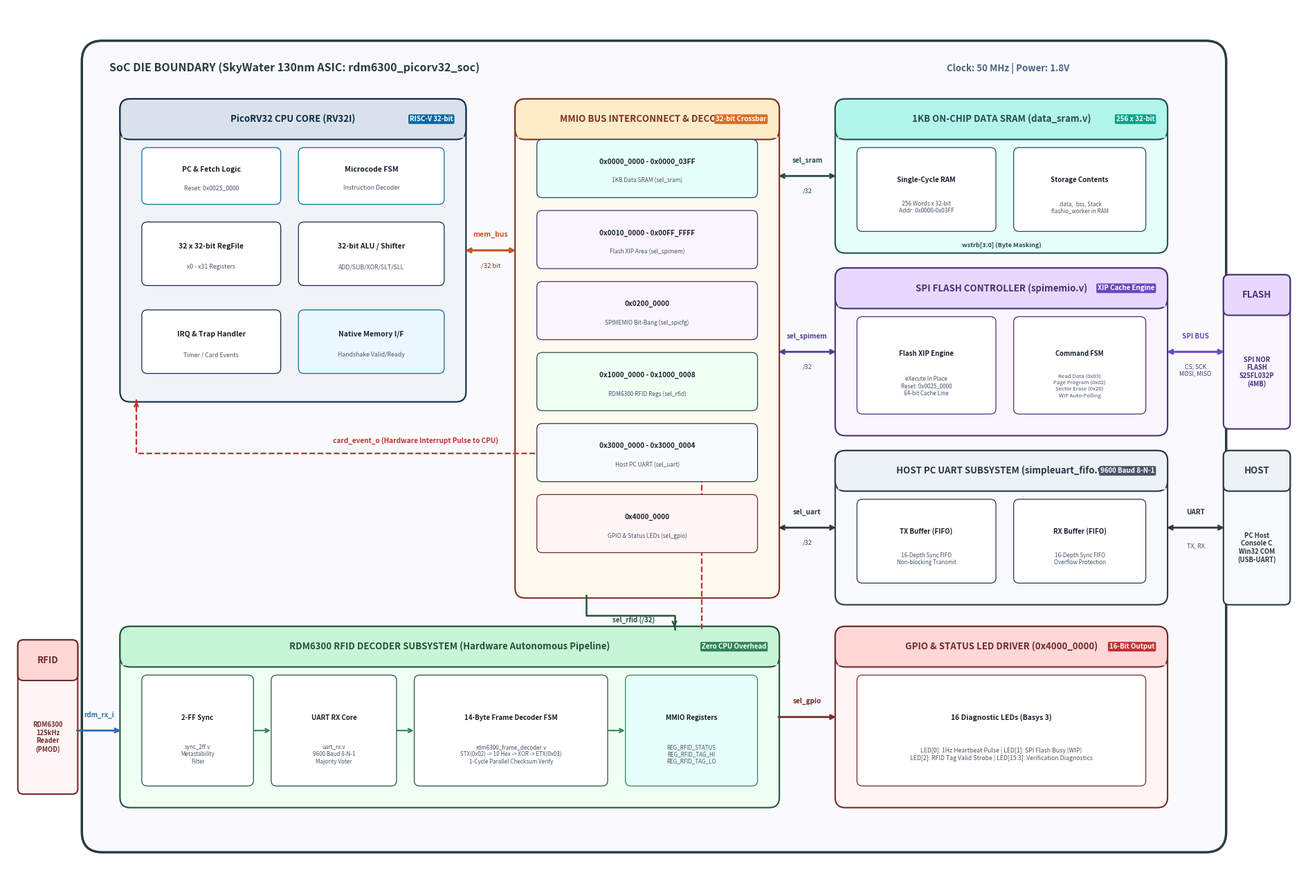

Generate this figure with matplotlib:
# -*- coding: utf-8 -*-
"""
Script: create_fig1_pro.py
Generates a stunning, publication-grade architectural block diagram for:
"Kiến trúc tổng thể Hệ thống trên Vi mạch (SoC) PicoRV32 RFID RDM6300 với SPI Flash XIP và 1KB Data SRAM"
Styling:
- High technical density, clean orthogonal bus routing, bus width slashes (/32, /4, /1)
- Subunits inside PicoRV32 (PC, RV32I ALU, RegFile 32x32, Microcode FSM, IRQ)
- Detailed MMIO Crossbar Interconnect
- 1KB Data SRAM, SPIMEMIO (Flash XIP), RDM6300 Decoder, Host UART FIFO, GPIO
- Modern semiconductor datasheet aesthetic (curated colors, clear contrast, perfect font proportions)
"""

import matplotlib.pyplot as plt
import matplotlib.patches as patches
from matplotlib.patches import FancyBboxPatch, ArrowStyle

def generate_pro_block_diagram():
    fig, ax = plt.subplots(figsize=(19, 13), dpi=300)
    ax.set_xlim(0, 19)
    ax.set_ylim(0, 13)
    ax.axis('off')

    # Color Palette (High-end Semiconductor Datasheet)
    C_BG_CHIP    = '#FAFAFC'
    C_DIE_BORDER = '#2B3A42'
    
    # Subsystem theme colors: (fill, header, border, text_dark)
    PAL_CPU   = {'fill': '#F0F4F8', 'hdr': '#D9E2EC', 'border': '#102A43', 'accent': '#0B69A3'}
    PAL_MEM   = {'fill': '#E6FFFA', 'hdr': '#B2F5EA', 'border': '#234E52', 'accent': '#00A389'}
    PAL_FLASH = {'fill': '#FAF5FF', 'hdr': '#E9D8FD', 'border': '#44337A', 'accent': '#6B46C1'}
    PAL_RFID  = {'fill': '#F0FFF4', 'hdr': '#C6F6D5', 'border': '#22543D', 'accent': '#2F855A'}
    PAL_BUS   = {'fill': '#FFFAF0', 'hdr': '#FEEBC8', 'border': '#7B341E', 'accent': '#DD6B20'}
    PAL_UART  = {'fill': '#F7FAFC', 'hdr': '#EDF2F7', 'border': '#2D3748', 'accent': '#4A5568'}
    PAL_EXT   = {'fill': '#FFF5F5', 'hdr': '#FED7D7', 'border': '#742A2A', 'accent': '#C53030'}

    # 1. Main SoC Chip Die Boundary
    chip_rect = FancyBboxPatch((1.2, 0.6), 16.6, 11.8,
                               boxstyle="round,pad=0.1,rounding_size=0.3",
                               facecolor=C_BG_CHIP, edgecolor=C_DIE_BORDER, linewidth=2.5, zorder=1)
    ax.add_patch(chip_rect)
    
    # Die Header Title
    ax.text(1.5, 12.05, "SoC DIE BOUNDARY (SkyWater 130nm ASIC: rdm6300_picorv32_soc)", 
            fontsize=11.5, fontweight='bold', color=C_DIE_BORDER, fontfamily='sans-serif')
    ax.text(13.8, 12.05, "Clock: 50 MHz | Power: 1.8V", 
            fontsize=9.5, fontweight='bold', color='#486581', fontfamily='sans-serif')

    # Helper: draw stylized module box
    def draw_box(x, y, w, h, title, pal, badge="", radius=0.15):
        box = FancyBboxPatch((x, y), w, h,
                             boxstyle=f"round,pad=0.04,rounding_size={radius}",
                             facecolor=pal['fill'], edgecolor=pal['border'], linewidth=1.5, zorder=3)
        ax.add_patch(box)
        # Header banner
        hdr_h = 0.52
        hdr = FancyBboxPatch((x, y + h - hdr_h), w, hdr_h,
                             boxstyle=f"round,pad=0.04,rounding_size={radius}",
                             facecolor=pal['hdr'], edgecolor=pal['border'], linewidth=1.5, zorder=4)
        ax.add_patch(hdr)
        # Square bottom of header
        ax.add_patch(patches.Rectangle((x, y + h - hdr_h), w, 0.1, facecolor=pal['hdr'], edgecolor=pal['hdr'], zorder=5))
        
        # Title text
        ax.text(x + w/2, y + h - hdr_h/2, title,
                fontsize=9.5, fontweight='bold', color=pal['border'],
                ha='center', va='center', fontfamily='sans-serif', zorder=6)
        
        if badge:
            # Badge pill on right of header
            ax.text(x + w - 0.15, y + h - hdr_h/2, badge,
                    fontsize=7.0, fontweight='bold', color='white',
                    bbox=dict(boxstyle="round,pad=0.2", facecolor=pal['accent'], edgecolor='none'),
                    ha='right', va='center', fontfamily='sans-serif', zorder=7)

    # Helper: draw internal subunit inside a module
    def draw_sub(x, y, w, h, name, desc="", color='#FFFFFF', border='#718096', fontsize=7.5):
        rect = FancyBboxPatch((x, y), w, h, boxstyle="round,pad=0.02,rounding_size=0.08",
                              facecolor=color, edgecolor=border, linewidth=0.9, zorder=6)
        ax.add_patch(rect)
        if desc:
            ax.text(x + w/2, y + h*0.62, name, fontsize=fontsize, fontweight='bold', color='#1A202C',
                    ha='center', va='center', fontfamily='sans-serif', zorder=7)
            ax.text(x + w/2, y + h*0.28, desc, fontsize=fontsize-1.2, color='#4A5568',
                    ha='center', va='center', fontfamily='sans-serif', zorder=7)
        else:
            ax.text(x + w/2, y + h/2, name, fontsize=fontsize, fontweight='bold', color='#1A202C',
                    ha='center', va='center', fontfamily='sans-serif', zorder=7)

    # =========================================================================
    # 2. MODULE: PICORV32 RISC-V CPU CORE (Top Left)
    # =========================================================================
    draw_box(1.7, 7.2, 5.0, 4.4, "PicoRV32 CPU CORE (RV32I)", PAL_CPU, badge="RISC-V 32-bit")
    
    # Internal sub-units of CPU
    draw_sub(2.0, 10.1, 2.0, 0.8, "PC & Fetch Logic", "Reset: 0x0025_0000", '#FFFFFF', PAL_CPU['accent'])
    draw_sub(4.3, 10.1, 2.1, 0.8, "Microcode FSM", "Instruction Decoder", '#FFFFFF', PAL_CPU['accent'])
    draw_sub(2.0, 8.9, 2.0, 0.9, "32 x 32-bit RegFile", "x0 - x31 Registers", '#FFFFFF', PAL_CPU['border'])
    draw_sub(4.3, 8.9, 2.1, 0.9, "32-bit ALU / Shifter", "ADD/SUB/XOR/SLT/SLL", '#FFFFFF', PAL_CPU['border'])
    draw_sub(2.0, 7.6, 2.0, 0.9, "IRQ & Trap Handler", "Timer / Card Events", '#FFFFFF', PAL_CPU['border'])
    draw_sub(4.3, 7.6, 2.1, 0.9, "Native Memory I/F", "Handshake Valid/Ready", '#EBF8FF', PAL_CPU['accent'])

    # =========================================================================
    # 3. MODULE: MMIO CROSSBAR & BUS INTERCONNECT (Center-Left Trunk)
    # =========================================================================
    draw_box(7.5, 4.3, 3.8, 7.3, "MMIO BUS INTERCONNECT & DECODER", PAL_BUS, badge="32-bit Crossbar")
    
    # Crossbar decoding slots
    slots = [
        ("0x0000_0000 - 0x0000_03FF", "1KB Data SRAM (sel_sram)", '#E6FFFA', '#234E52'),
        ("0x0010_0000 - 0x00FF_FFFF", "Flash XIP Area (sel_spimem)", '#FAF5FF', '#44337A'),
        ("0x0200_0000", "SPIMEMIO Bit-Bang (sel_spicfg)", '#FAF5FF', '#44337A'),
        ("0x1000_0000 - 0x1000_0008", "RDM6300 RFID Regs (sel_rfid)", '#F0FFF4', '#22543D'),
        ("0x3000_0000 - 0x3000_0004", "Host PC UART (sel_uart)", '#F7FAFC', '#2D3748'),
        ("0x4000_0000", "GPIO & Status LEDs (sel_gpio)", '#FFF5F5', '#742A2A'),
    ]
    slot_y = 10.2
    for addr, desc, c_fill, c_bdr in slots:
        draw_sub(7.8, slot_y, 3.2, 0.82, addr, desc, c_fill, c_bdr, fontsize=7.2)
        slot_y -= 1.05

    # =========================================================================
    # 4. MODULE: 1KB ON-CHIP DATA SRAM (Center Top)
    # =========================================================================
    draw_box(12.2, 9.4, 4.8, 2.2, "1KB ON-CHIP DATA SRAM (data_sram.v)", PAL_MEM, badge="256 x 32-bit")
    draw_sub(12.5, 9.7, 2.0, 1.2, "Single-Cycle RAM", "256 Words x 32-bit\nAddr: 0x0000-0x03FF", '#FFFFFF', PAL_MEM['border'], fontsize=7.2)
    draw_sub(14.8, 9.7, 1.9, 1.2, "Storage Contents", ".data, .bss, Stack\nflashio_worker in RAM", '#FFFFFF', PAL_MEM['border'], fontsize=7.0)

    # Byte-write strobe tag
    ax.text(14.6, 9.45, "wstrb[3:0] (Byte Masking)", fontsize=6.5, color='#234E52', fontweight='bold', ha='center', zorder=7)

    # =========================================================================
    # 5. MODULE: SPIMEMIO FLASH XIP CONTROLLER (Right Upper-Mid)
    # =========================================================================
    draw_box(12.2, 6.7, 4.8, 2.4, "SPI FLASH CONTROLLER (spimemio.v)", PAL_FLASH, badge="XIP Cache Engine")
    draw_sub(12.5, 7.0, 2.0, 1.4, "Flash XIP Engine", "eXecute In Place\nReset: 0x0025_0000\n64-bit Cache Line", '#FFFFFF', PAL_FLASH['border'], fontsize=7.0)
    draw_sub(14.8, 7.0, 1.9, 1.4, "Command FSM", "Read Data (0x03)\nPage Program (0x02)\nSector Erase (0x20)\nWIP Auto-Polling", '#FFFFFF', PAL_FLASH['border'], fontsize=6.8)

    # =========================================================================
    # 6. MODULE: HOST PC UART INTERFACE (Right Lower-Mid)
    # =========================================================================
    draw_box(12.2, 4.2, 4.8, 2.2, "HOST PC UART SUBSYSTEM (simpleuart_fifo.v)", PAL_UART, badge="9600 Baud 8-N-1")
    draw_sub(12.5, 4.5, 2.0, 1.2, "TX Buffer (FIFO)", "16-Depth Sync FIFO\nNon-blocking Transmit", '#FFFFFF', PAL_UART['border'], fontsize=7.0)
    draw_sub(14.8, 4.5, 1.9, 1.2, "RX Buffer (FIFO)", "16-Depth Sync FIFO\nOverflow Protection", '#FFFFFF', PAL_UART['border'], fontsize=7.0)

    # =========================================================================
    # 7. MODULE: RDM6300 RFID HARDWARE SUBSYSTEM (Bottom Wide Branch)
    # =========================================================================
    draw_box(1.7, 1.2, 9.6, 2.6, "RDM6300 RFID DECODER SUBSYSTEM (Hardware Autonomous Pipeline)", PAL_RFID, badge="Zero CPU Overhead")
    
    draw_sub(2.0, 1.5, 1.6, 1.6, "2-FF Sync", "sync_2ff.v\nMetastability\nFilter", '#FFFFFF', PAL_RFID['border'], fontsize=7.0)
    draw_sub(3.9, 1.5, 1.8, 1.6, "UART RX Core", "uart_rx.v\n9600 Baud 8-N-1\nMajority Voter", '#FFFFFF', PAL_RFID['border'], fontsize=7.0)
    draw_sub(6.0, 1.5, 2.8, 1.6, "14-Byte Frame Decoder FSM", "rdm6300_frame_decoder.v\nSTX(0x02) -> 10 Hex -> XOR -> ETX(0x03)\n1-Cycle Parallel Checksum Verify", '#FFFFFF', PAL_RFID['border'], fontsize=7.0)
    draw_sub(9.1, 1.5, 1.9, 1.6, "MMIO Registers", "REG_RFID_STATUS\nREG_RFID_TAG_HI\nREG_RFID_TAG_LO", '#E6FFFA', PAL_RFID['accent'], fontsize=7.0)

    # Pipeline arrow links inside RFID
    ax.annotate("", xy=(3.9, 2.3), xytext=(3.6, 2.3), arrowprops=dict(arrowstyle="->", color=PAL_RFID['accent'], lw=1.5))
    ax.annotate("", xy=(6.0, 2.3), xytext=(5.7, 2.3), arrowprops=dict(arrowstyle="->", color=PAL_RFID['accent'], lw=1.5))
    ax.annotate("", xy=(9.1, 2.3), xytext=(8.8, 2.3), arrowprops=dict(arrowstyle="->", color=PAL_RFID['accent'], lw=1.5))

    # =========================================================================
    # 8. MODULE: GPIO & STATUS LEDS (Bottom Right)
    # =========================================================================
    draw_box(12.2, 1.2, 4.8, 2.6, "GPIO & STATUS LED DRIVER (0x4000_0000)", PAL_EXT, badge="16-Bit Output")
    draw_sub(12.5, 1.5, 4.2, 1.6, "16 Diagnostic LEDs (Basys 3)", 
             "LED[0]: 1Hz Heartbeat Pulse | LED[1]: SPI Flash Busy (WIP)\nLED[2]: RFID Tag Valid Strobe | LED[15:3]: Verification Diagnostics",
             '#FFFFFF', PAL_EXT['border'], fontsize=7.5)

    # =========================================================================
    # 9. EXTERNAL HARDWARE COMPONENTS (Outside Die Boundary)
    # =========================================================================
    # External RFID Reader
    draw_box(0.2, 1.4, 0.8, 2.2, "RFID", PAL_EXT, radius=0.08)
    ax.text(0.6, 2.2, "RDM6300\n125kHz\nReader\n(PMOD)", fontsize=6.8, fontweight='bold', color=PAL_EXT['border'], ha='center', va='center')

    # External Flash Chip
    draw_box(17.9, 6.8, 0.9, 2.2, "FLASH", PAL_FLASH, radius=0.08)
    ax.text(18.35, 7.6, "SPI NOR\nFLASH\nS25FL032P\n(4MB)", fontsize=6.8, fontweight='bold', color=PAL_FLASH['border'], ha='center', va='center')

    # External PC Host
    draw_box(17.9, 4.2, 0.9, 2.2, "HOST", PAL_UART, radius=0.08)
    ax.text(18.35, 5.0, "PC Host\nConsole C\nWin32 COM\n(USB-UART)", fontsize=6.8, fontweight='bold', color=PAL_UART['border'], ha='center', va='center')

    # =========================================================================
    # 10. BUS CONNECTIONS & INTERCONNECT ROUTING (Crisp Orthogonal Lines)
    # =========================================================================
    # CPU -> Crossbar
    ax.annotate("", xy=(7.5, 9.4), xytext=(6.7, 9.4),
                arrowprops=dict(arrowstyle="<->", color='#C05621', lw=2.2))
    ax.text(7.1, 9.6, "mem_bus", fontsize=7.5, fontweight='bold', color='#C05621', ha='center')
    ax.text(7.1, 9.15, "/32 bit", fontsize=6.8, color='#7B341E', ha='center')

    # Crossbar -> 1KB SRAM
    ax.annotate("", xy=(12.2, 10.5), xytext=(11.3, 10.5),
                arrowprops=dict(arrowstyle="<->", color='#234E52', lw=2.0))
    ax.text(11.75, 10.7, "sel_sram", fontsize=7.2, fontweight='bold', color='#234E52', ha='center')
    ax.text(11.75, 10.25, "/32", fontsize=6.5, color='#234E52', ha='center')

    # Crossbar -> SPIMEMIO
    ax.annotate("", xy=(12.2, 7.9), xytext=(11.3, 7.9),
                arrowprops=dict(arrowstyle="<->", color='#553C9A', lw=2.0))
    ax.text(11.75, 8.1, "sel_spimem", fontsize=7.2, fontweight='bold', color='#553C9A', ha='center')
    ax.text(11.75, 7.65, "/32", fontsize=6.5, color='#553C9A', ha='center')

    # Crossbar -> Host UART
    ax.annotate("", xy=(12.2, 5.3), xytext=(11.3, 5.3),
                arrowprops=dict(arrowstyle="<->", color='#2D3748', lw=2.0))
    ax.text(11.75, 5.5, "sel_uart", fontsize=7.2, fontweight='bold', color='#2D3748', ha='center')
    ax.text(11.75, 5.05, "/32", fontsize=6.5, color='#2D3748', ha='center')

    # Crossbar -> GPIO LEDs
    ax.annotate("", xy=(12.2, 2.5), xytext=(11.3, 2.5),
                arrowprops=dict(arrowstyle="->", color='#742A2A', lw=2.0))
    ax.text(11.75, 2.7, "sel_gpio", fontsize=7.2, fontweight='bold', color='#742A2A', ha='center')

    # Crossbar -> RFID Subsystem (Register Read / Write)
    # Downward orthogonal connection
    ax.plot([8.5, 8.5, 9.8, 9.8], [4.3, 4.0, 4.0, 3.8], color='#22543D', lw=1.8, zorder=4)
    ax.annotate("", xy=(9.8, 3.8), xytext=(9.8, 3.9), arrowprops=dict(arrowstyle="->", color='#22543D', lw=1.8))
    ax.text(9.2, 3.9, "sel_rfid (/32)", fontsize=7.0, fontweight='bold', color='#22543D', ha='center')

    # RFID Card Valid Event / Interrupt -> CPU
    ax.plot([10.2, 10.2, 1.9, 1.9], [3.8, 6.4, 6.4, 7.2], color='#C53030', lw=1.6, ls='--', zorder=4)
    ax.annotate("", xy=(1.9, 7.2), xytext=(1.9, 7.0), arrowprops=dict(arrowstyle="->", color='#C53030', lw=1.6))
    ax.text(6.0, 6.55, "card_event_o (Hardware Interrupt Pulse to CPU)", fontsize=7.2, fontweight='bold', color='#C53030', ha='center')

    # External PMOD RX -> 2FF Sync
    ax.annotate("", xy=(1.7, 2.3), xytext=(1.0, 2.3),
                arrowprops=dict(arrowstyle="->", color='#2B6CB0', lw=2.0))
    ax.text(1.35, 2.5, "rdm_rx_i", fontsize=7.0, fontweight='bold', color='#2B6CB0', ha='center')

    # SPIMEMIO -> External SPI Flash (4 physical lines)
    ax.annotate("", xy=(17.9, 7.9), xytext=(17.0, 7.9),
                arrowprops=dict(arrowstyle="<->", color='#6B46C1', lw=2.2))
    ax.text(17.45, 8.1, "SPI BUS", fontsize=7.2, fontweight='bold', color='#6B46C1', ha='center')
    ax.text(17.45, 7.55, "CS, SCK\nMOSI, MISO", fontsize=6.2, color='#44337A', ha='center')

    # Host UART -> External PC
    ax.annotate("", xy=(17.9, 5.3), xytext=(17.0, 5.3),
                arrowprops=dict(arrowstyle="<->", color='#2D3748', lw=2.0))
    ax.text(17.45, 5.5, "UART", fontsize=7.2, fontweight='bold', color='#2D3748', ha='center')
    ax.text(17.45, 5.0, "TX, RX", fontsize=6.5, color='#4A5568', ha='center')

    plt.tight_layout()
    out_path = 'fig1_block_diagram.png'
    plt.savefig(out_path, dpi=300, bbox_inches='tight', facecolor='white')
    plt.close()
    print(f"[SUCCESS] Professional Fig 1 generated at: {out_path}")

if __name__ == '__main__':
    generate_pro_block_diagram()
